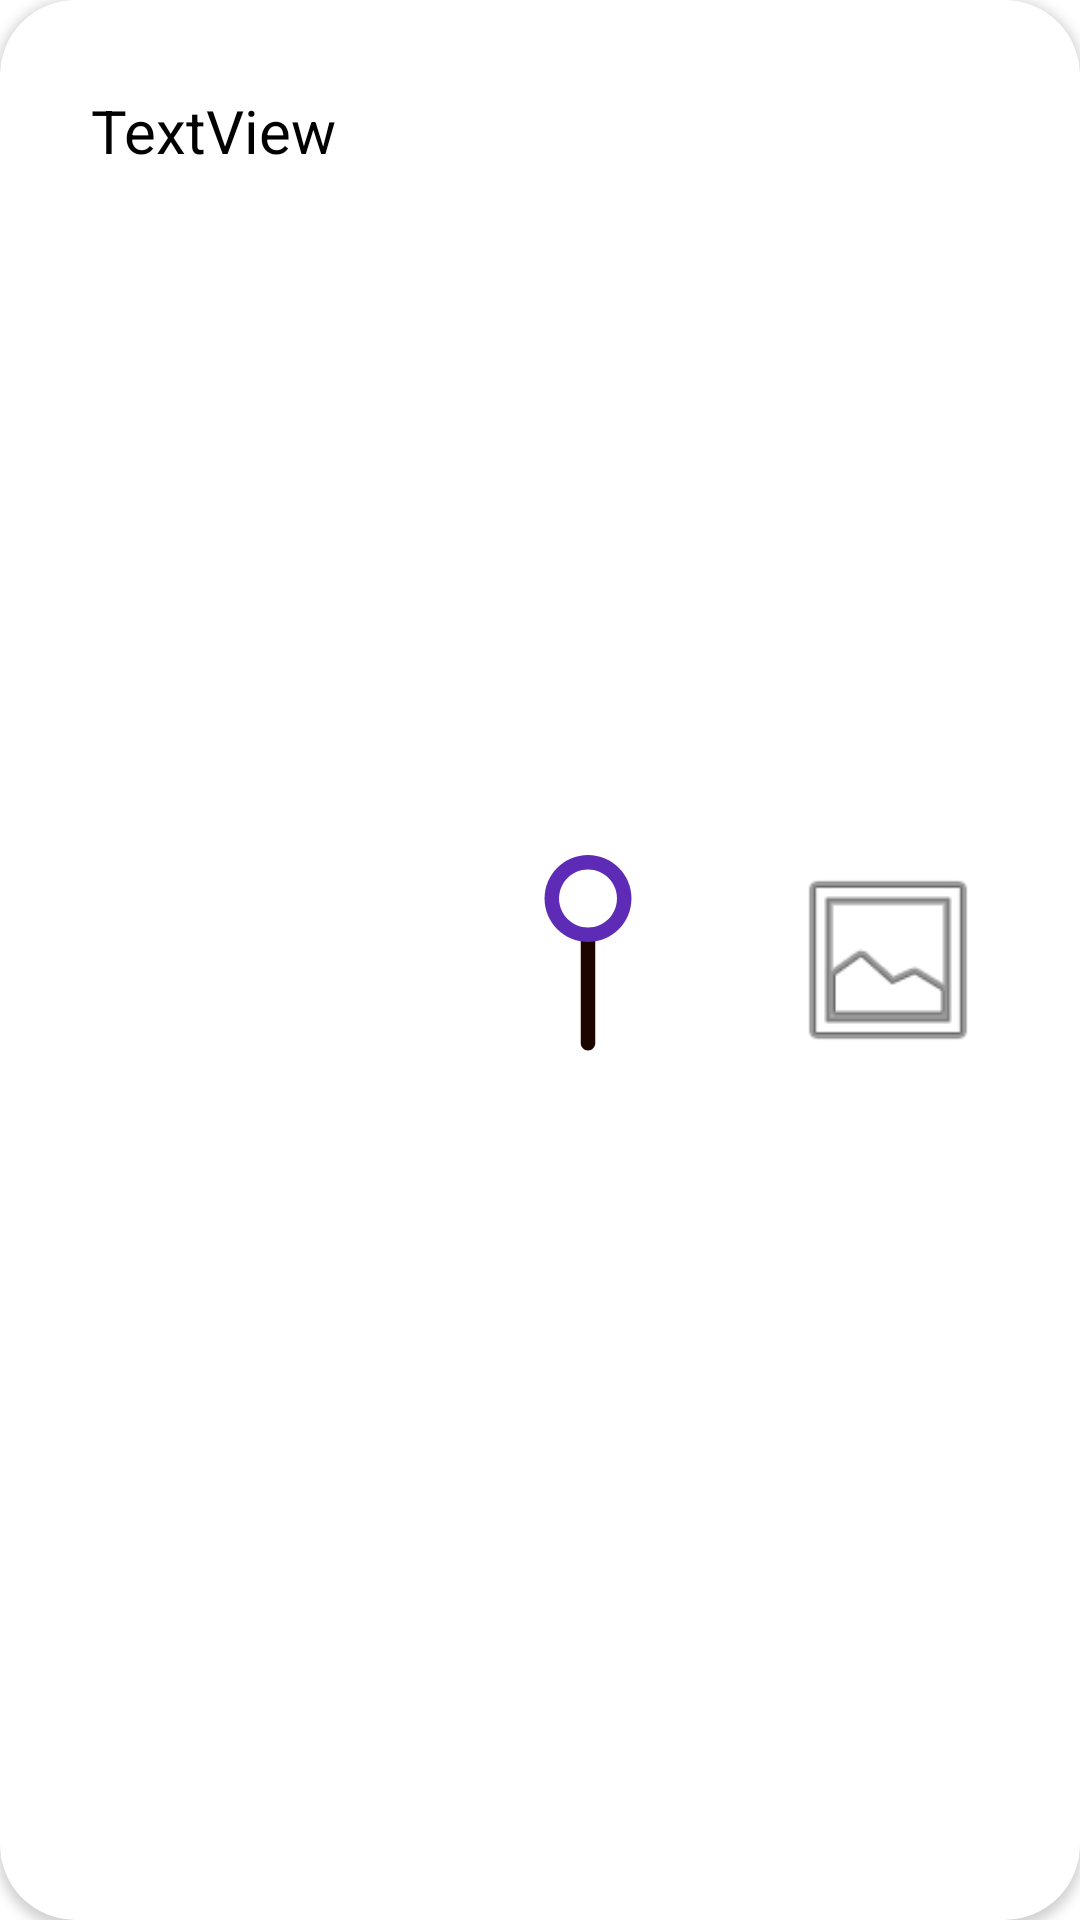

Here is an Android app screen rendered from its layout file. Give the layout XML and the strings, colors and styles it references.
<!-- AndroidManifest.xml: application theme AppTheme -->
<!-- res/layout/work.xml -->
<?xml version="1.0" encoding="utf-8"?>

<androidx.cardview.widget.CardView xmlns:android="http://schemas.android.com/apk/res/android"
    xmlns:app="http://schemas.android.com/apk/res-auto"
    android:layout_width="match_parent"
    android:layout_height="120dp"
    app:contentPadding="20dp"
    app:cardBackgroundColor="@color/whiteTextColor"
    android:layout_margin="10dp"
    android:layout_marginTop="20dp"
    app:cardCornerRadius="25dp">

    <LinearLayout
        android:layout_width="match_parent"
        android:layout_height="match_parent"
        android:orientation="horizontal">

        <TextView
            android:id="@+id/msg"
            android:layout_width="wrap_content"
            android:layout_height="wrap_content"
            android:gravity="center"
            android:layout_margin="10dp"
            android:text="TextView"
            android:textColor="@color/colorblack"
            android:textSize="20dp" />

        <LinearLayout
            android:layout_width="match_parent"
            android:layout_height="match_parent"
            android:gravity="center"
            android:orientation="horizontal">

           <ImageView
               android:id="@+id/location"
               android:layout_height="70dp"
               android:layout_width="70dp"
               android:layout_marginLeft="30dp"
               android:layout_gravity="center"
               android:src="@drawable/ic_marker"/>

            <ImageView
                android:id="@+id/gallerys"
                android:layout_height="70dp"
                android:layout_width="70dp"
                android:layout_marginLeft="30dp"
                android:layout_gravity="center"
                android:src="@android:drawable/ic_menu_gallery"/>


        </LinearLayout>
    </LinearLayout>
</androidx.cardview.widget.CardView>
<!-- resources referenced by this layout -->
<resources>
  <color name="colorblack">#000000</color>
  <color name="whiteTextColor">#fff</color>
  <!-- drawable ic_marker (drawable) -->
  <vector xmlns:android="http://schemas.android.com/apk/res/android"
      android:width="464dp"
      android:height="464dp"
      android:viewportWidth="464"
      android:viewportHeight="464">
  
    <path
        android:pathData="m216,160h32v256c0,8.836 -7.164,16 -16,16s-16,-7.164 -16,-16zM216,160"
        android:fillColor="#1C0501"/>
    <path
        android:pathData="m328,96c0,53.02 -42.98,96 -96,96s-96,-42.98 -96,-96 42.98,-96 96,-96 96,42.98 96,96zM328,96"
        android:fillColor="#5D2BB6"/>
    <path
        android:pathData="m296,96c0,35.348 -28.652,64 -64,64s-64,-28.652 -64,-64 28.652,-64 64,-64 64,28.652 64,64zM296,96"
        android:fillColor="#FFFFFF"/>
  </vector>
  <style name="AppTheme" parent="Theme.MaterialComponents.Light.NoActionBar">
          
          <item name="colorPrimary">@color/blue_500</item>
          <item name="colorPrimaryVariant">@color/blue_700</item>
          <item name="colorOnPrimary">@color/orange_200</item>
          
          <item name="colorSecondary">@color/teal_200</item>
          <item name="colorSecondaryVariant">@color/orange_200</item>
          <item name="colorOnSecondary">@color/black</item>
          
          <item name="android:statusBarColor" tools:targetApi="l">?attr/colorPrimaryVariant</item>
          
      </style>
  <color name="blue_500">#00BCD4</color>
  <color name="blue_700">#0097A7</color>
  <color name="orange_200">#FF5722</color>
  <color name="teal_200">#FF03DAC5</color>
  <color name="black">#FF000000</color>
</resources>
